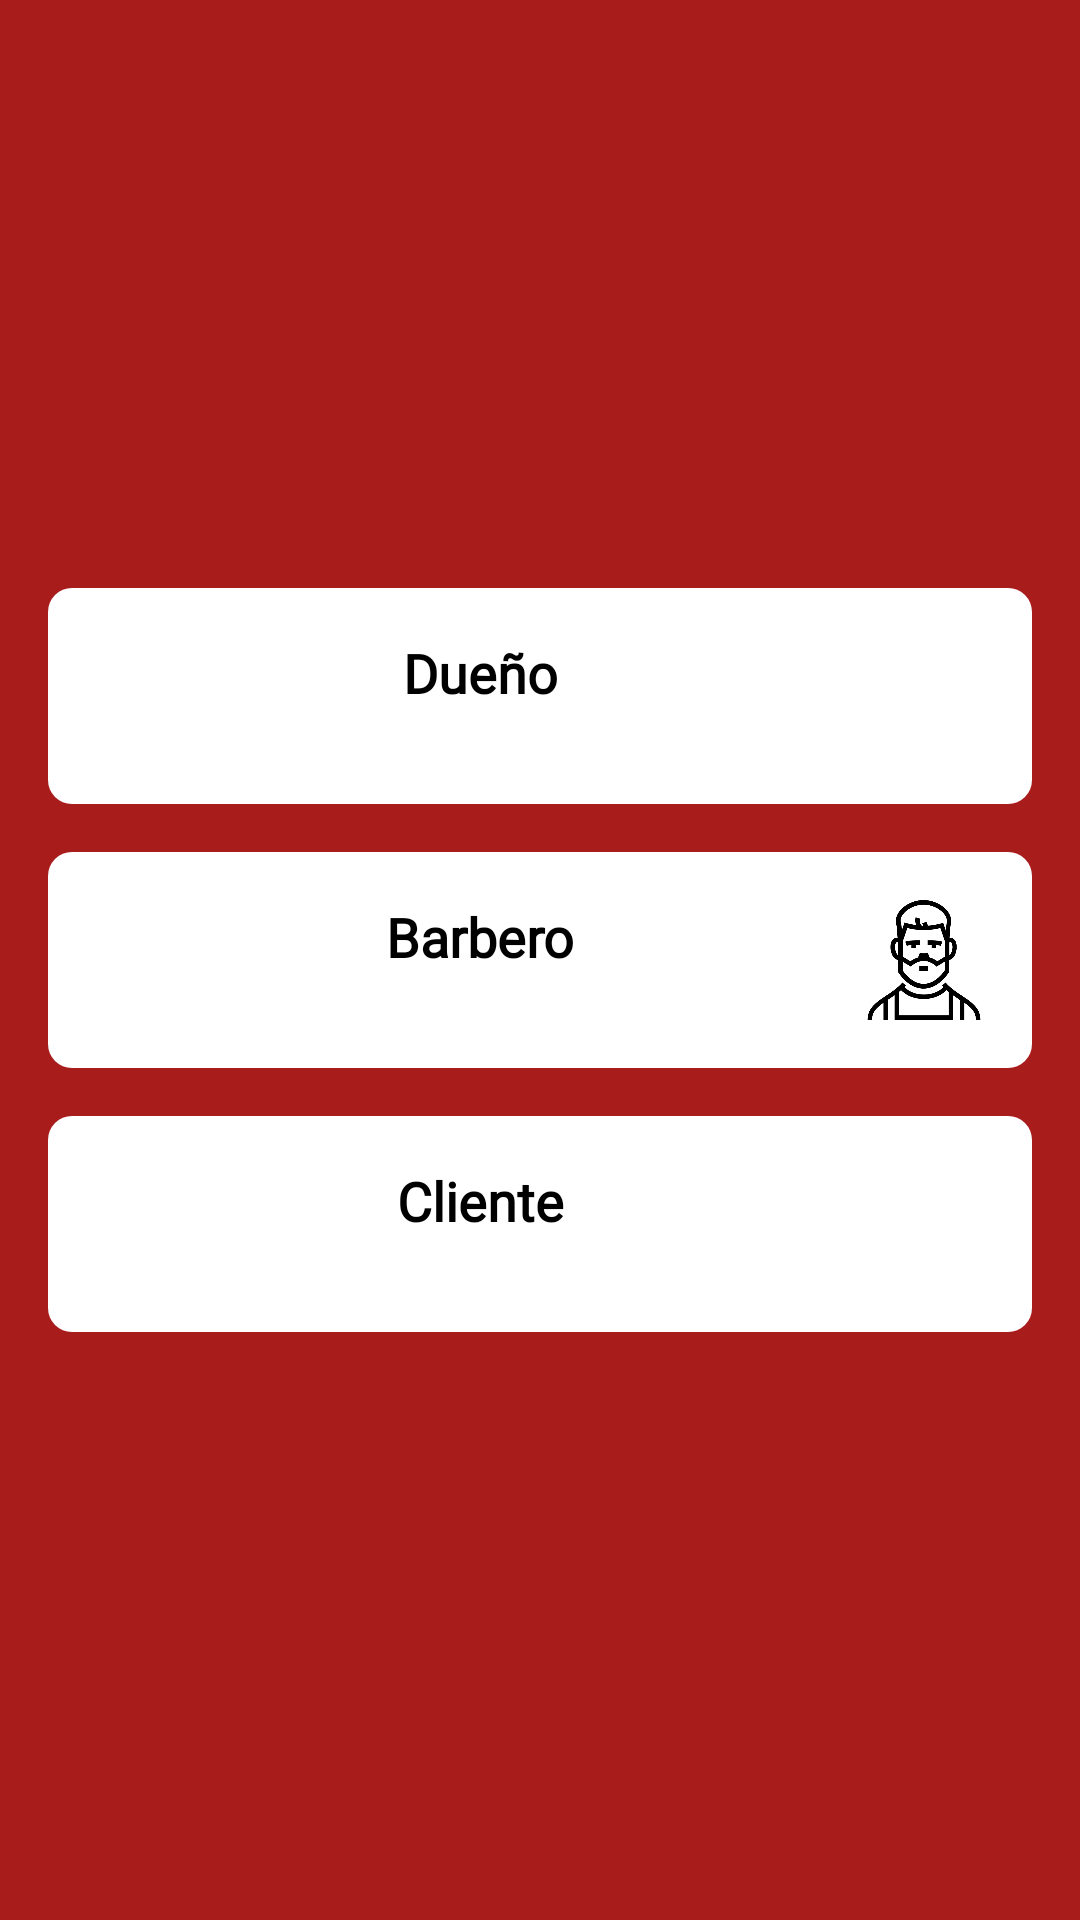

Reconstruct the res/layout file that produces this screen, plus the resources it refers to.
<!-- AndroidManifest.xml: application theme Theme.ProyectoFinalBarberia -->
<!-- res/layout/activity_rol_selector.xml -->
<?xml version="1.0" encoding="utf-8"?>
<androidx.constraintlayout.widget.ConstraintLayout xmlns:android="http://schemas.android.com/apk/res/android"
    xmlns:app="http://schemas.android.com/apk/res-auto"
    xmlns:tools="http://schemas.android.com/tools"
    android:layout_width="match_parent"
    android:layout_height="match_parent"
    android:background="#A81C1C"
    android:padding="16dp">

    <TextView
        android:id="@+id/text_rol"
        android:layout_width="wrap_content"
        android:layout_height="wrap_content"
        android:layout_marginTop="192dp"
        android:fontFamily="@font/protestriotregular"
        android:letterSpacing="0.05"
        android:text="Escoge tu rol:"
        android:textAppearance="@style/TextAppearance.AppCompat.Display2"
        android:textColor="#FFFFFF"
        android:textSize="20sp"
        android:textStyle="bold"
        app:layout_constraintEnd_toEndOf="parent"
        app:layout_constraintHorizontal_bias="0.498"
        app:layout_constraintStart_toStartOf="parent"
        app:layout_constraintTop_toTopOf="parent" />

    <LinearLayout
        android:layout_width="match_parent"
        android:layout_height="wrap_content"
        android:orientation="vertical"
        app:layout_constraintBottom_toBottomOf="parent"
        app:layout_constraintTop_toTopOf="parent"
        tools:layout_editor_absoluteX="16dp">

        <LinearLayout
            android:id="@+id/layout_owner"
            android:layout_width="match_parent"
            android:layout_height="wrap_content"
            android:layout_centerVertical="true"
            android:layout_gravity="center"
            android:background="@drawable/bordeseleccionado"
            android:orientation="horizontal"
            android:padding="16dp">

            <TextView
                android:layout_width="0dp"
                android:layout_height="wrap_content"
                android:layout_weight="1"
                android:gravity="center"
                android:fontFamily="@font/protestriotregular"
                android:textStyle="bold"
                android:text="Dueño"
                android:textColor="#000000"
                android:textSize="18sp" />

            <ImageView
                android:layout_width="40dp"
                android:layout_height="40dp"
                android:contentDescription="Dueño Icon"
                android:src="@drawable/propietario" />
        </LinearLayout>

        <LinearLayout
            android:id="@+id/layout_barber"
            android:layout_width="match_parent"
            android:layout_height="wrap_content"
            android:layout_below="@+id/layout_owner"
            android:layout_centerVertical="true"
            android:layout_gravity="center"
            android:layout_marginTop="16dp"
            android:background="@drawable/bordeseleccionado"
            android:orientation="horizontal"
            android:padding="16dp">

            <TextView
                android:layout_width="0dp"
                android:layout_height="wrap_content"
                android:layout_weight="1"
                android:gravity="center"
                android:fontFamily="@font/protestriotregular"
                android:textStyle="bold"
                android:text="Barbero"
                android:textColor="#000000"
                android:textSize="18sp" />

            <ImageView
                android:layout_width="40dp"
                android:layout_height="40dp"
                android:contentDescription="Barbero Icon"
                android:src="@drawable/barbero" />
        </LinearLayout>

        <LinearLayout
            android:id="@+id/layout_client"
            android:layout_width="match_parent"
            android:layout_height="wrap_content"
            android:layout_below="@+id/layout_barber"
            android:layout_centerVertical="true"
            android:layout_gravity="center"
            android:layout_marginTop="16dp"
            android:background="@drawable/bordeseleccionado"
            android:orientation="horizontal"
            android:padding="16dp">

            <TextView
                android:layout_width="0dp"
                android:layout_height="wrap_content"
                android:layout_weight="1"
                android:fontFamily="@font/protestriotregular"
                android:gravity="center"
                android:text="Cliente"
                android:textColor="#000000"
                android:textSize="18sp"
                android:textStyle="bold" />

            <ImageView
                android:layout_width="40dp"
                android:layout_height="40dp"
                android:contentDescription="Cliente Icon"
                android:src="@drawable/cliente" />
        </LinearLayout>

    </LinearLayout>


</androidx.constraintlayout.widget.ConstraintLayout>
<!-- resources referenced by this layout -->
<resources>
  <!-- drawable barbero: png bitmap (drawable, 18955 bytes) -->
  <!-- drawable bordeseleccionado (drawable) -->
  <selector xmlns:android="http://schemas.android.com/apk/res/android">
      <item android:state_pressed="true">
          <shape android:shape="rectangle">
              <solid android:color="#A0A0A0" />
              <corners android:radius="8dp" />
          </shape>
      </item>
      <item>
          <shape android:shape="rectangle">
              <solid android:color="#FFFFFF" />
              <corners android:radius="8dp" />
          </shape>
      </item>
  </selector>
  <style name="Theme.ProyectoFinalBarberia" parent="Base.Theme.ProyectoFinalBarberia" />
  <style name="Base.Theme.ProyectoFinalBarberia" parent="Theme.Material3.DayNight.NoActionBar">
          
          
      </style>
</resources>
